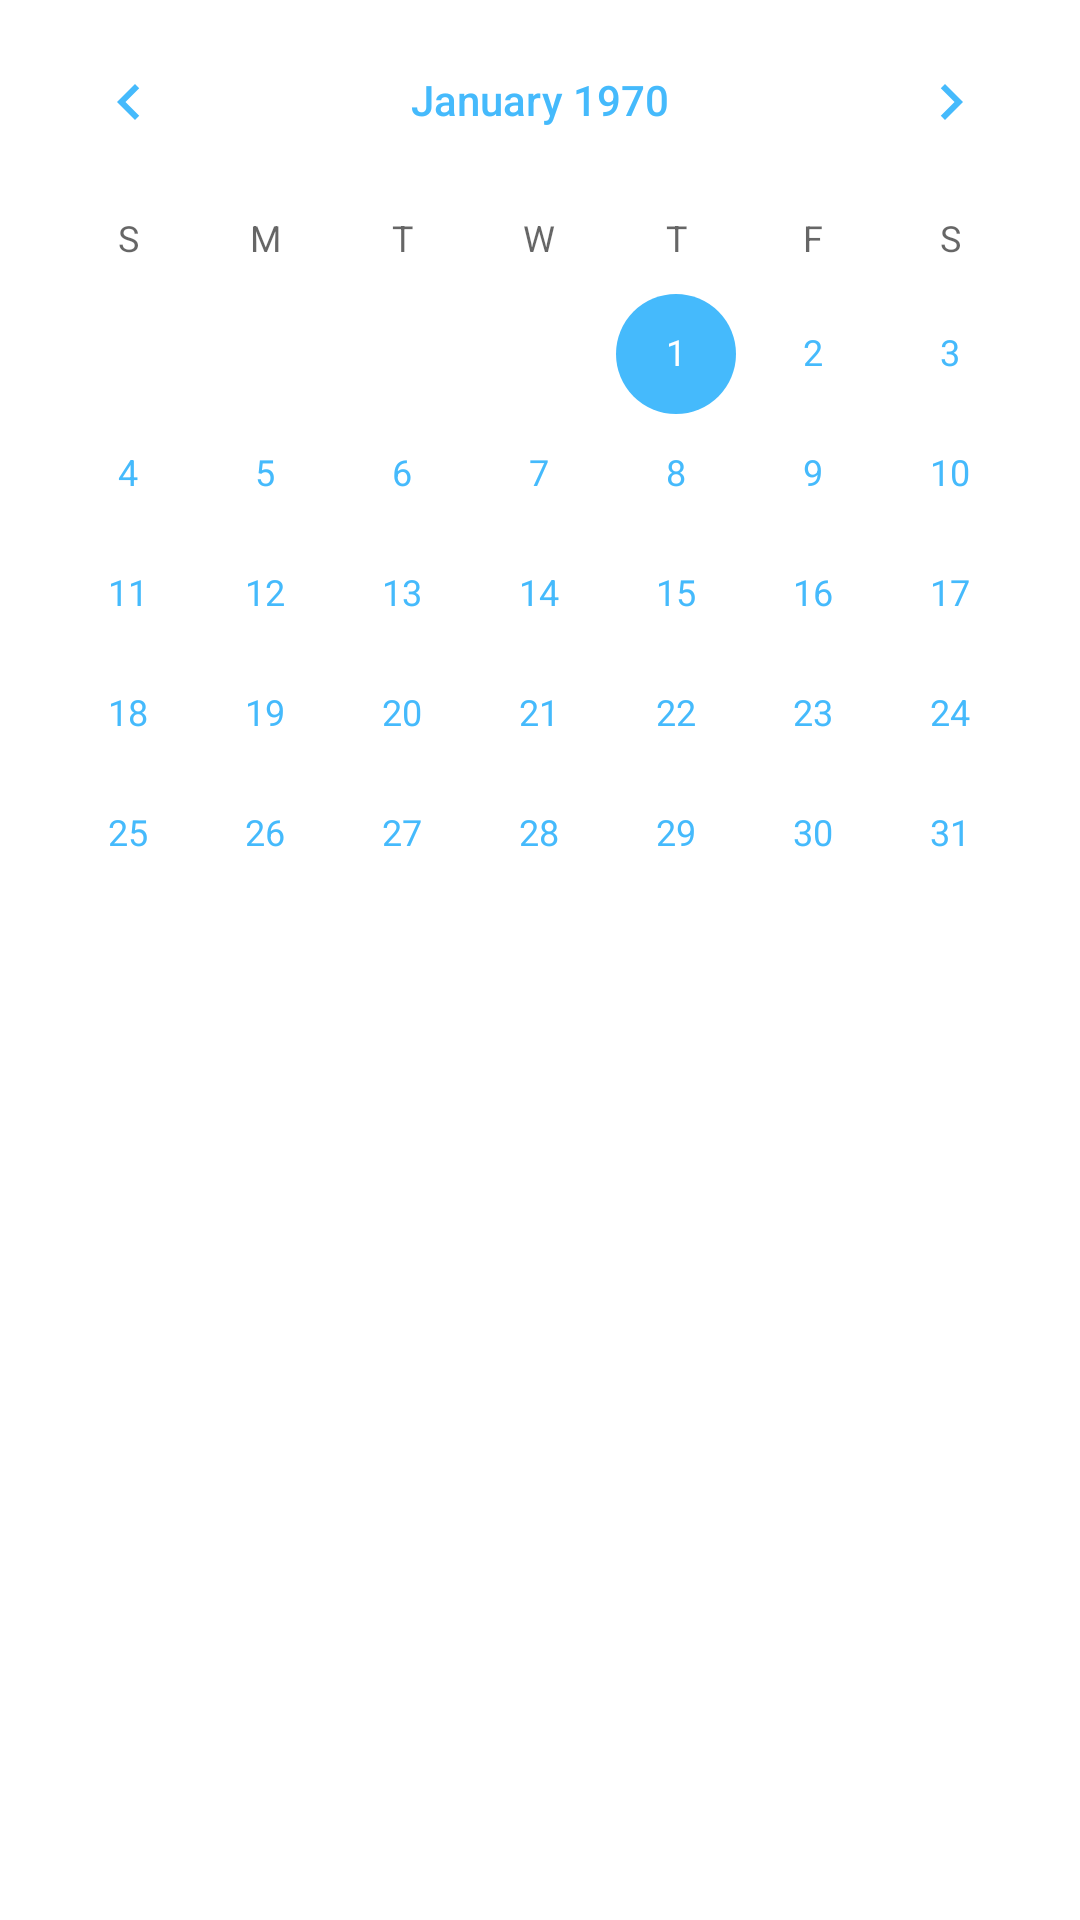

This screen was rendered from an Android layout file. Write that file and the resources it references.
<!-- AndroidManifest.xml: application theme Theme.DevTodoList.Blu -->
<!-- res/layout/calendar_dialog_fragment.xml -->
<?xml version="1.0" encoding="utf-8"?>
<androidx.constraintlayout.widget.ConstraintLayout xmlns:android="http://schemas.android.com/apk/res/android"
    xmlns:app="http://schemas.android.com/apk/res-auto"
    android:layout_width="match_parent"
    android:layout_height="wrap_content">

    <CalendarView
        android:id="@+id/calendarView"
        android:layout_width="match_parent"
        android:layout_height="match_parent"
        android:onClick="onClick"
        android:selectedWeekBackgroundColor="#ff0000"
        android:weekNumberColor="#0000ff"
        android:weekSeparatorLineColor="#00ff00" />

    <Button
        android:id="@+id/saveDate"
        android:layout_width="wrap_content"
        android:layout_height="wrap_content"
        android:background="@android:color/transparent"
        android:text="@string/complite"
        android:textColor="?attr/colorPrimary"
        app:layout_constraintEnd_toEndOf="parent"
        app:layout_constraintStart_toEndOf="@+id/cancelDate"
        app:layout_constraintTop_toBottomOf="@+id/calendarView" />

    <Button
        android:id="@+id/cancelDate"
        android:layout_width="wrap_content"
        android:layout_height="wrap_content"
        android:background="@android:color/transparent"
        android:text="@string/cancel"
        android:textColor="?attr/colorPrimary"
        app:layout_constraintEnd_toEndOf="parent"
        app:layout_constraintStart_toStartOf="parent"
        app:layout_constraintTop_toBottomOf="@+id/calendarView" />

</androidx.constraintlayout.widget.ConstraintLayout>
<!-- resources referenced by this layout -->
<resources>
  <string name="cancel">Отменить</string>
  <string name="complite">Готово</string>
  <style name="Theme.DevTodoList.Blu" parent="Theme.MaterialComponents.DayNight.NoActionBar">
          
          <item name="colorPrimary">@color/blueColor</item>
          <item name="colorPrimaryVariant">@color/blueColor</item>
          <item name="colorOnPrimary">@color/white</item>
          <item name="android:textColorPrimary">@color/blueColor</item>
          <item name="android:navigationBarColor">@color/blueColor</item>
          <item name="android:textColor">@color/textBlackColor</item>
          
          <item name="colorSecondary">@color/blueColor</item>
          <item name="colorSecondaryVariant">@color/blueColor</item>
          <item name="colorOnSecondary">@color/textBlackColor</item>
          
          <item name="android:statusBarColor" tools:targetApi="l">?attr/colorPrimaryVariant</item>
          
      </style>
  <color name="blueColor">#45BAFC</color>
  <color name="white">#FFFFFFFF</color>
  <color name="textBlackColor">#011C26</color>
</resources>
